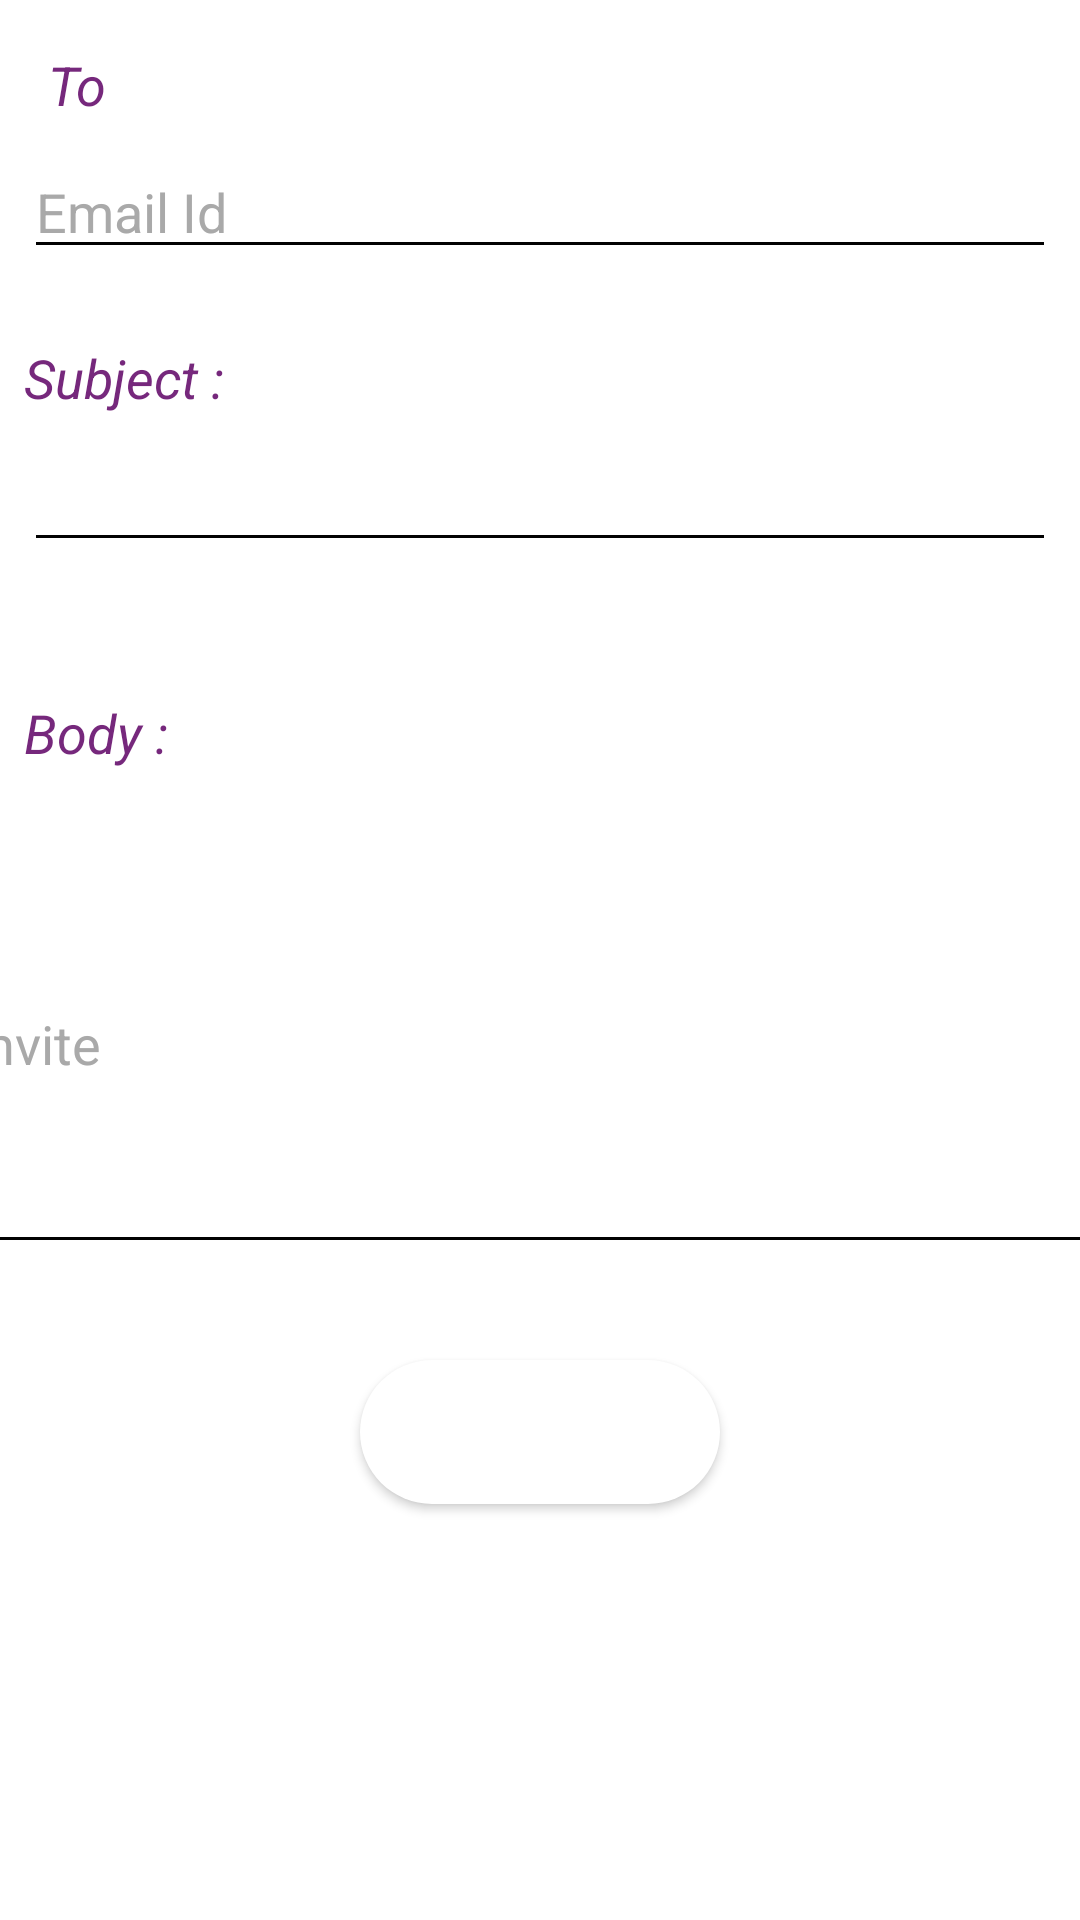

Layout XML and referenced resources for this Android screen:
<!-- AndroidManifest.xml: application theme AppTheme -->
<!-- res/layout/activity_send_invite.xml -->
<?xml version="1.0" encoding="utf-8"?>
<android.support.constraint.ConstraintLayout xmlns:android="http://schemas.android.com/apk/res/android"
    xmlns:app="http://schemas.android.com/apk/res-auto"
    xmlns:tools="http://schemas.android.com/tools"
    android:layout_width="match_parent"
    android:background="@color/white"
    android:layout_height="match_parent"
    tools:context=".Home.sendInvite">



    <RelativeLayout
        android:layout_width="match_parent"
        android:layout_height="wrap_content">



    </RelativeLayout>
    <TextView
        android:id="@+id/textView9"
        android:layout_width="wrap_content"
        android:layout_height="wrap_content"
        android:layout_marginStart="16dp"
        android:layout_marginTop="16dp"
        android:text="To"
        android:textStyle="italic"
        android:textSize="18dp"
        android:textColor="@color/blue"
        app:layout_constraintStart_toStartOf="parent"
        app:layout_constraintTop_toTopOf="parent" />

    <EditText
        android:id="@+id/editText4"
        android:layout_width="match_parent"
        android:layout_height="wrap_content"
        android:layout_marginTop="8dp"
        android:ems="10"
        android:backgroundTint="@color/black"
        android:layout_marginLeft="8dp"
        android:layout_marginRight="8dp"
        android:inputType="textEmailAddress"
        android:hint="Email Id"

        android:textColor="@color/black"
        android:textColorHint="@color/grey"
        app:layout_constraintStart_toStartOf="@+id/textView9"
        app:layout_constraintTop_toBottomOf="@+id/textView9" />

    <TextView
        android:id="@+id/textView10"
        android:layout_width="match_parent"
        android:layout_height="wrap_content"
        android:layout_marginStart="8dp"
        android:layout_marginTop="24dp"
        android:text="Subject :"
        android:textColor="@color/blue"
        android:textSize="18dp"
        android:textStyle="italic"
        app:layout_constraintStart_toStartOf="@+id/editText4"
        app:layout_constraintTop_toBottomOf="@+id/editText4" />

    <EditText
        android:id="@+id/editText7"
        android:layout_width="match_parent"
        android:layout_height="wrap_content"
        android:layout_marginTop="8dp"
        android:ems="10"
        android:textColor="@color/black"
        android:layout_marginLeft="8dp"
        android:layout_marginRight="8dp"
        android:inputType="textMultiLine"
        android:backgroundTint="@color/black"
        app:layout_constraintStart_toStartOf="@+id/textView10"
        app:layout_constraintTop_toBottomOf="@+id/textView10" />

    <EditText
        android:id="@+id/editText14"
        android:layout_width="389dp"
        android:layout_height="150dp"
        android:layout_marginStart="8dp"
        android:layout_marginTop="84dp"
        android:layout_marginEnd="8dp"
        android:backgroundTint="@color/black"
        android:ems="10"
        android:hint="Invite"
        android:inputType="textPersonName"
        android:textColor="@color/black"
        android:textColorHint="@color/grey"
        app:layout_constraintEnd_toEndOf="parent"
        app:layout_constraintStart_toStartOf="parent"
        app:layout_constraintTop_toBottomOf="@+id/editText7" />

    <TextView
        android:id="@+id/textView11"
        android:layout_width="wrap_content"
        android:layout_height="wrap_content"
        android:layout_marginTop="16dp"
        android:lines="10"
        app:layout_constraintStart_toStartOf="@+id/editText7"
        app:layout_constraintTop_toBottomOf="@+id/editText7" />

    <Button
        android:id="@+id/button2"
        android:layout_width="120dp"
        android:layout_height="wrap_content"
        android:layout_marginStart="8dp"
        android:layout_marginTop="32dp"
        android:layout_marginEnd="8dp"
        android:text="Send"
        android:background="@drawable/ic_shape"
        app:layout_constraintEnd_toEndOf="parent"
        app:layout_constraintStart_toStartOf="parent"
        app:layout_constraintTop_toBottomOf="@+id/editText14" />

    <TextView
        android:id="@+id/textView12"
        android:layout_width="wrap_content"
        android:layout_height="wrap_content"
        android:layout_marginStart="8dp"
        android:layout_marginTop="8dp"
        android:layout_marginBottom="8dp"
        android:text="Body :"
        android:textSize="18dp"
        android:textStyle="italic"
        android:textColor="@color/blue"
        app:layout_constraintBottom_toTopOf="@+id/editText14"
        app:layout_constraintStart_toStartOf="parent"
        app:layout_constraintTop_toBottomOf="@+id/editText7"
        app:layout_constraintVertical_bias="0.836" />


    
    
    
    
    
    
    
    
    
    
    


    
    
    
    
    
    
    
    
    
    
    

    
    
    
    
    
    
    
    
    
    
    


</android.support.constraint.ConstraintLayout>
<!-- resources referenced by this layout -->
<resources>
  <color name="black">#020202</color>
  <color name="blue">#76287c</color>
  <color name="grey">#A9A9A9</color>
  <color name="white">#FFFFFF</color>
  <!-- drawable ic_shape (drawable) -->
  <?xml version="1.0" encoding="utf-8"?>
  <shape xmlns:android="http://schemas.android.com/apk/res/android">
  
      <corners android:radius="30dp"/>
      <solid android:color="#ffffff"/>
  
  </shape>
  <style name="AppTheme" parent="@style/Theme.AppCompat.NoActionBar">
          
          <item name="colorPrimary">@color/black</item>
          <item name="colorPrimaryDark">@color/white</item>
          <item name="colorAccent">@color/colorAccent</item>
      </style>
  <color name="colorAccent">#000</color>
</resources>
